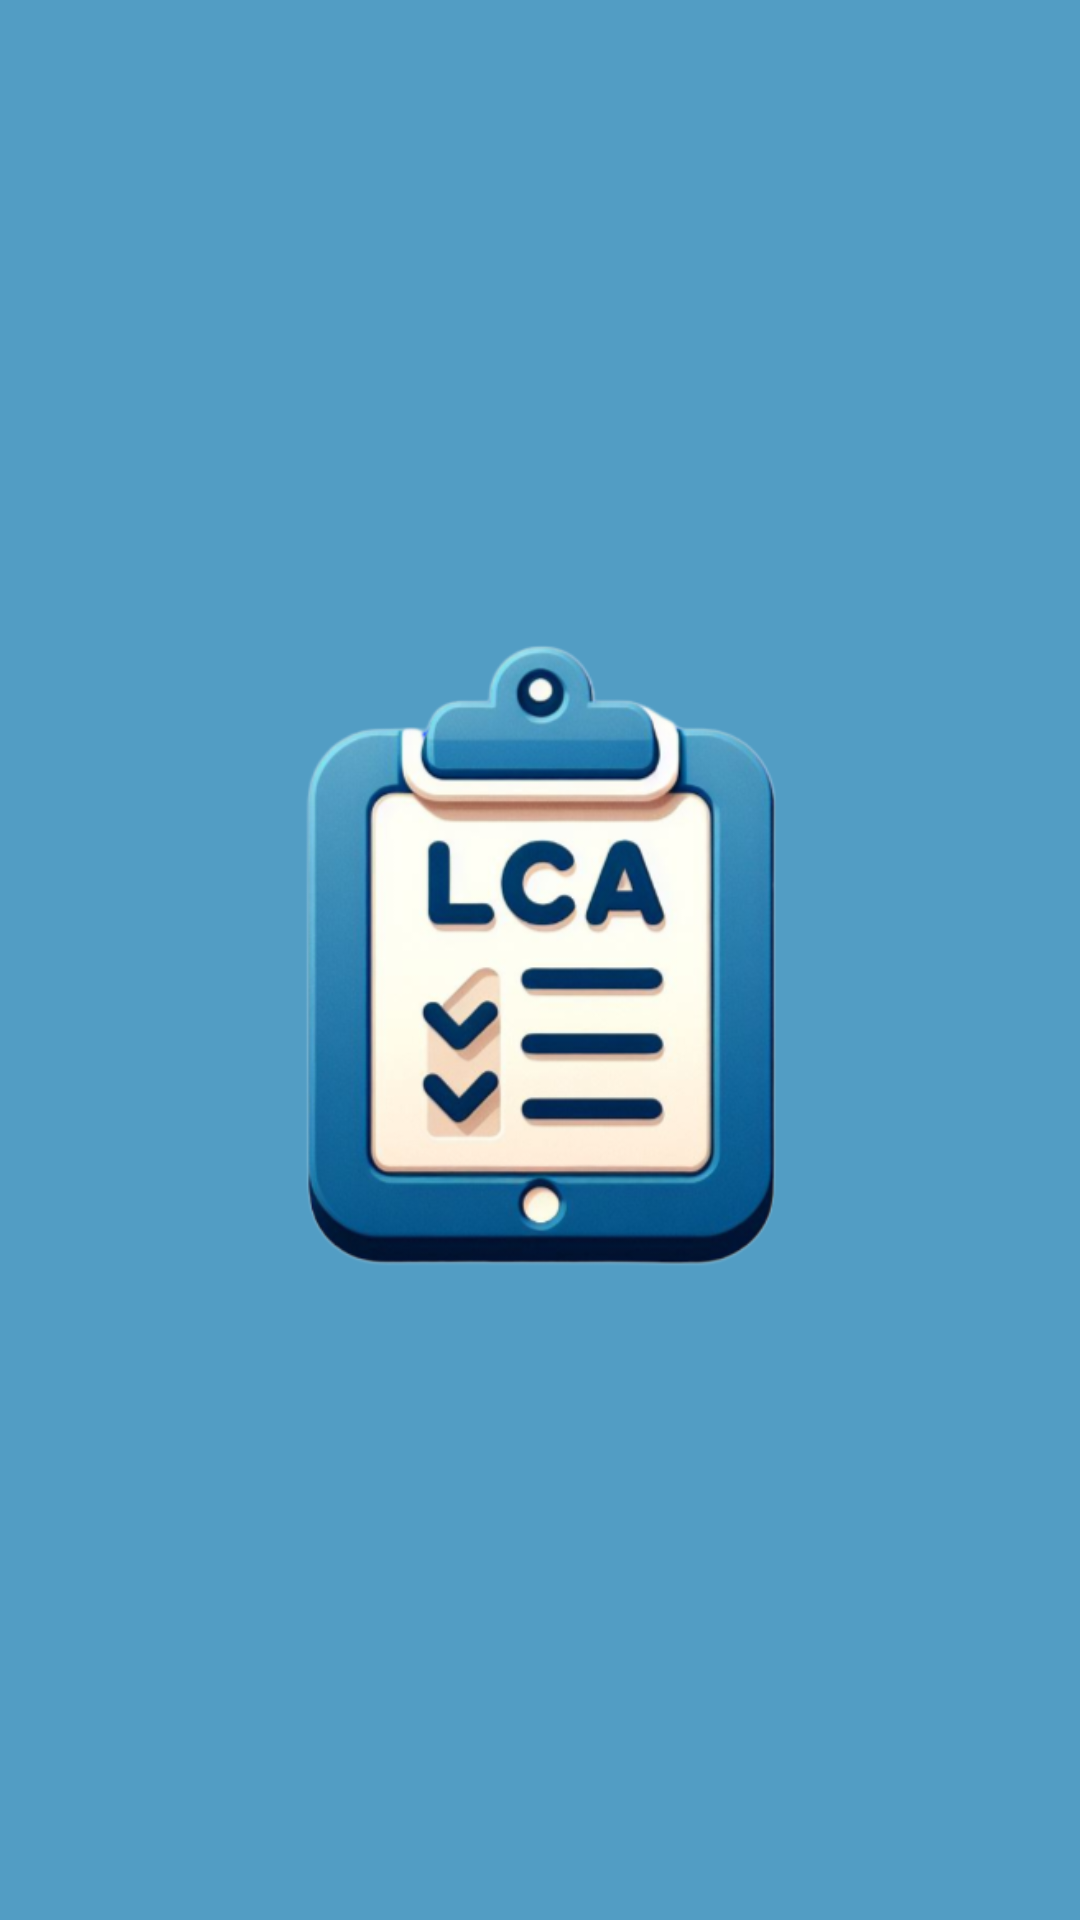

Here is an Android app screen rendered from its layout file. Give the layout XML and the strings, colors and styles it references.
<!-- AndroidManifest.xml: application theme Theme.Lca -->
<!-- res/layout/activity_splash.xml -->
<?xml version="1.0" encoding="utf-8"?>
<RelativeLayout xmlns:android="http://schemas.android.com/apk/res/android"
    xmlns:app="http://schemas.android.com/apk/res-auto"
    xmlns:tools="http://schemas.android.com/tools"
    android:id="@+id/main"
    android:layout_width="match_parent"
    android:layout_height="match_parent"
    android:background="@color/blue"
    tools:context=".Splash">


    <ImageView
        android:id="@+id/logo"
        android:layout_width="219dp"
        android:layout_height="210dp"
        android:layout_centerInParent="true"
        android:background="@color/blue"
        android:src="@drawable/logo" />


</RelativeLayout>
<!-- resources referenced by this layout -->
<resources>
  <color name="blue">#529DC4</color>
  <!-- drawable logo: png bitmap (drawable, 144946 bytes) -->
  <style name="Theme.Lca" parent="Base.Theme.Lca" />
  <style name="Base.Theme.Lca" parent="Theme.Material3.DayNight.NoActionBar">
          
          
          <item name="colorSecondary">@color/blue</item>
      </style>
</resources>
